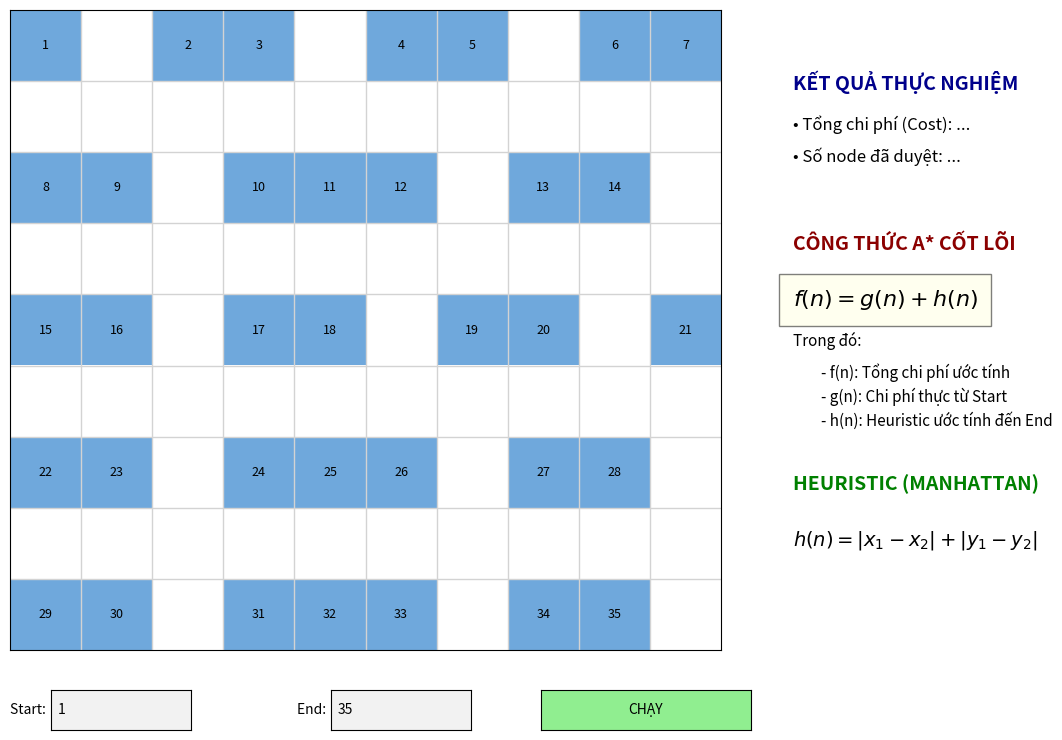

This chart was generated by the following Python code:
import heapq
import matplotlib.pyplot as plt
import matplotlib.colors as mcolors
from matplotlib.widgets import TextBox, Button
import sys

# ==========================================
# 1. DỮ LIỆU & LOGIC A* (Giữ nguyên)
# ==========================================
mini_map = [
    ["1", ".", "2", "3", ".", "4", "5", ".", "6", "7"],
    [".", ".", ".", ".", ".", ".", ".", ".", ".", "."],
    ["8", "9", ".", "10", "11", "12", ".", "13", "14", "."],
    [".", ".", ".", ".", ".", ".", ".", ".", ".", "."],
    ["15", "16", ".", "17", "18", ".", "19", "20", ".", "21"],
    [".", ".", ".", ".", ".", ".", ".", ".", ".", "."],
    ["22", "23", ".", "24", "25", "26", ".", "27", "28", "."],
    [".", ".", ".", ".", ".", ".", ".", ".", ".", "."],
    ["29", "30", ".", "31", "32", "33", ".", "34", "35", "."]
]

def tim_vi_tri(giatri, luoi):
    for r, dong in enumerate(luoi):
        for c, o in enumerate(dong):
            if str(o) == str(giatri): return (r, c)
    return None

def heuristic(nut, dich):
    return abs(nut[0] - dich[0]) + abs(nut[1] - dich[1])

def hang_xom(nut, batdau, dich, luoi):
    dong, cot = nut
    huong = [(-1,0), (1,0), (0,-1), (0,1)]
    ket_qua = []
    for dx, dy in huong:
        nd, nc = dong + dx, cot + dy
        if 0 <= nd < len(luoi) and 0 <= nc < len(luoi[0]):
            o = luoi[nd][nc]
            if o == "." or (nd, nc) == batdau or (nd, nc) == dich:
                ket_qua.append((nd, nc))
    return ket_qua

def a_sao(batdau, dich, luoi):
    mo = []; heapq.heappush(mo, (0, batdau))
    dong = set()
    g_diem = {batdau: 0}
    f_diem = {batdau: heuristic(batdau, dich)}
    cha = {batdau: None}
    so_node_duyet = 0 

    while mo:
        _, nut_hien_tai = heapq.heappop(mo)
        if nut_hien_tai in dong: continue
        dong.add(nut_hien_tai)
        so_node_duyet += 1

        if nut_hien_tai == dich:
            duong_di = []
            cur = nut_hien_tai
            while cur:
                duong_di.append(cur)
                cur = cha[cur]
            duong_di.reverse()
            return duong_di, g_diem[dich], so_node_duyet

        for xom in hang_xom(nut_hien_tai, batdau, dich, luoi):
            if xom in dong: continue
            g_tam = g_diem[nut_hien_tai] + 1
            if xom not in g_diem or g_tam < g_diem[xom]:
                g_diem[xom] = g_tam
                f_diem[xom] = g_tam + heuristic(xom, dich)
                cha[xom] = nut_hien_tai
                heapq.heappush(mo, (f_diem[xom], xom))
    return None, 0, so_node_duyet

# ==========================================
# 2. GIAO DIỆN BÁO CÁO (Sidebar Stats)
# ==========================================
class AStarGUI:
    def __init__(self, luoi):
        self.luoi = luoi
        self.rows = len(luoi)
        self.cols = len(luoi[0])
        self.path_lines = []     
        self.head_point = None
        self.result_texts = [] # Lưu các dòng text kết quả để cập nhật

        # Cấu hình cửa sổ: Rộng hơn để chứa Sidebar
        self.fig, self.ax = plt.subplots(figsize=(14, 8))
        
        # CHIA KHUNG HÌNH: Dành 65% bên trái cho bản đồ, 35% bên phải cho Text
        plt.subplots_adjust(left=0.05, right=0.60, bottom=0.15, top=0.95)
        
        self.khoi_tao_nen()
        self.tao_sidebar_thong_so() # Hàm mới để vẽ cột bên phải
        self.tao_widgets()
        
        print("✅ Giao diện Báo cáo đã sẵn sàng!")
        plt.show(block=True)

    def khoi_tao_nen(self):
        # Vẽ bản đồ
        color_map = [[0]*self.cols for _ in range(self.rows)]
        for r in range(self.rows):
            for c in range(self.cols):
                if self.luoi[r][c] != '.': color_map[r][c] = 1 
        
        cmap = mcolors.ListedColormap(['white', '#6FA8DC']) 
        self.ax.imshow(color_map, cmap=cmap, origin='upper')

        self.ax.set_xticks([x - 0.5 for x in range(1, self.cols)], minor=True)
        self.ax.set_yticks([y - 0.5 for y in range(1, self.rows)], minor=True)
        self.ax.grid(which="minor", color="lightgray", linestyle='-', linewidth=1)
        self.ax.tick_params(which="minor", bottom=False, left=False)
        self.ax.set_xticks([]); self.ax.set_yticks([])
        
        for r in range(self.rows):
            for c in range(self.cols):
                txt = self.luoi[r][c]
                if txt != '.':
                    self.ax.text(c, r, txt, ha='center', va='center', color='black', fontsize=9, zorder=3)

    def tao_sidebar_thong_so(self):
        # Vẽ các thông số cố định bên phải (Sidebar)
        # Sử dụng tọa độ của Figure (0-1), vùng bên phải là > 0.65
        x_pos = 0.63
        
        # 1. KẾT QUẢ THỰC NGHIỆM (Sẽ cập nhật số liệu)
        self.fig.text(x_pos, 0.85, "KẾT QUẢ THỰC NGHIỆM", fontsize=14, fontweight='bold', color='darkblue')
        self.txt_cost = self.fig.text(x_pos, 0.80, "• Tổng chi phí (Cost): ...", fontsize=12)
        self.txt_node = self.fig.text(x_pos, 0.76, "• Số node đã duyệt: ...", fontsize=12)
        
        # 2. CÔNG THỨC A*
        self.fig.text(x_pos, 0.65, "CÔNG THỨC A* CỐT LÕI", fontsize=14, fontweight='bold', color='darkred')
        # Hộp công thức màu vàng nhạt
        self.fig.text(x_pos, 0.58, r"$f(n) = g(n) + h(n)$", fontsize=16, 
                      bbox={'facecolor':'#FFFFE0', 'alpha':0.5, 'pad':10})
        
        self.fig.text(x_pos, 0.53, "Trong đó:", fontsize=11, fontstyle='italic')
        self.fig.text(x_pos+0.02, 0.49, "- f(n): Tổng chi phí ước tính", fontsize=11)
        self.fig.text(x_pos+0.02, 0.46, "- g(n): Chi phí thực từ Start", fontsize=11)
        self.fig.text(x_pos+0.02, 0.43, "- h(n): Heuristic ước tính đến End", fontsize=11)

        # 3. HEURISTIC MANHATTAN
        self.fig.text(x_pos, 0.35, "HEURISTIC (MANHATTAN)", fontsize=14, fontweight='bold', color='green')
        self.fig.text(x_pos, 0.28, r"$h(n) = |x_1 - x_2| + |y_1 - y_2|$", fontsize=14)

    def tao_widgets(self):
        # Ô nhập liệu nằm bên dưới bản đồ
        ax_box_start = plt.axes([0.1, 0.05, 0.1, 0.05])
        self.txt_start = TextBox(ax_box_start, 'Start: ', initial="1")
        
        ax_box_end = plt.axes([0.3, 0.05, 0.1, 0.05])
        self.txt_end = TextBox(ax_box_end, 'End: ', initial="35")
        
        ax_btn = plt.axes([0.45, 0.05, 0.15, 0.05])
        self.btn_run = Button(ax_btn, 'CHẠY', color='#90EE90', hovercolor='0.975')
        self.btn_run.on_clicked(self.xu_ly_chay)

    def xoa_duong_cu(self):
        for line in self.path_lines: line.remove()
        self.path_lines = []
        if self.head_point:
            self.head_point.remove()
            self.head_point = None
        self.fig.canvas.draw_idle()

    def xu_ly_chay(self, event):
        val_start = self.txt_start.text
        val_end = self.txt_end.text
        
        bd = tim_vi_tri(val_start, self.luoi)
        dc = tim_vi_tri(val_end, self.luoi)
        self.xoa_duong_cu() 

        if not bd or not dc:
            self.txt_cost.set_text("❌ Lỗi: Số nhà không hợp lệ!")
            self.txt_cost.set_color("red")
            self.fig.canvas.draw_idle()
            return

        path, cost, opened = a_sao(bd, dc, self.luoi)
        
        if path:
            # CẬP NHẬT KẾT QUẢ VÀO SIDEBAR
            self.txt_cost.set_text(f"• Tổng chi phí (Cost): {cost}")
            self.txt_cost.set_color("black")
            self.txt_node.set_text(f"• Số node đã duyệt: {opened}")
            
            self.chay_animation(path)
        else:
            self.txt_cost.set_text("❌ Không tìm thấy đường đi!")
            self.txt_cost.set_color("red")
            self.fig.canvas.draw_idle()

    def chay_animation(self, path):
        x_vals = []
        y_vals = []
        for i in range(len(path)):
            point = path[i]
            y_vals.append(point[0])
            x_vals.append(point[1])
            
            line, = self.ax.plot(x_vals, y_vals, color='#F29F3F', linewidth=5, zorder=2)
            self.path_lines.append(line)
            
            if self.head_point: self.head_point.remove()
            self.head_point = self.ax.scatter(point[1], point[0], color='red', s=120, zorder=4, edgecolors='white')
            
            self.fig.canvas.draw()
            self.fig.canvas.flush_events()
            plt.pause(0.1)

# ==========================================
# 3. CHƯƠNG TRÌNH CHÍNH
# ==========================================
if __name__ == "__main__":
    app = AStarGUI(mini_map)